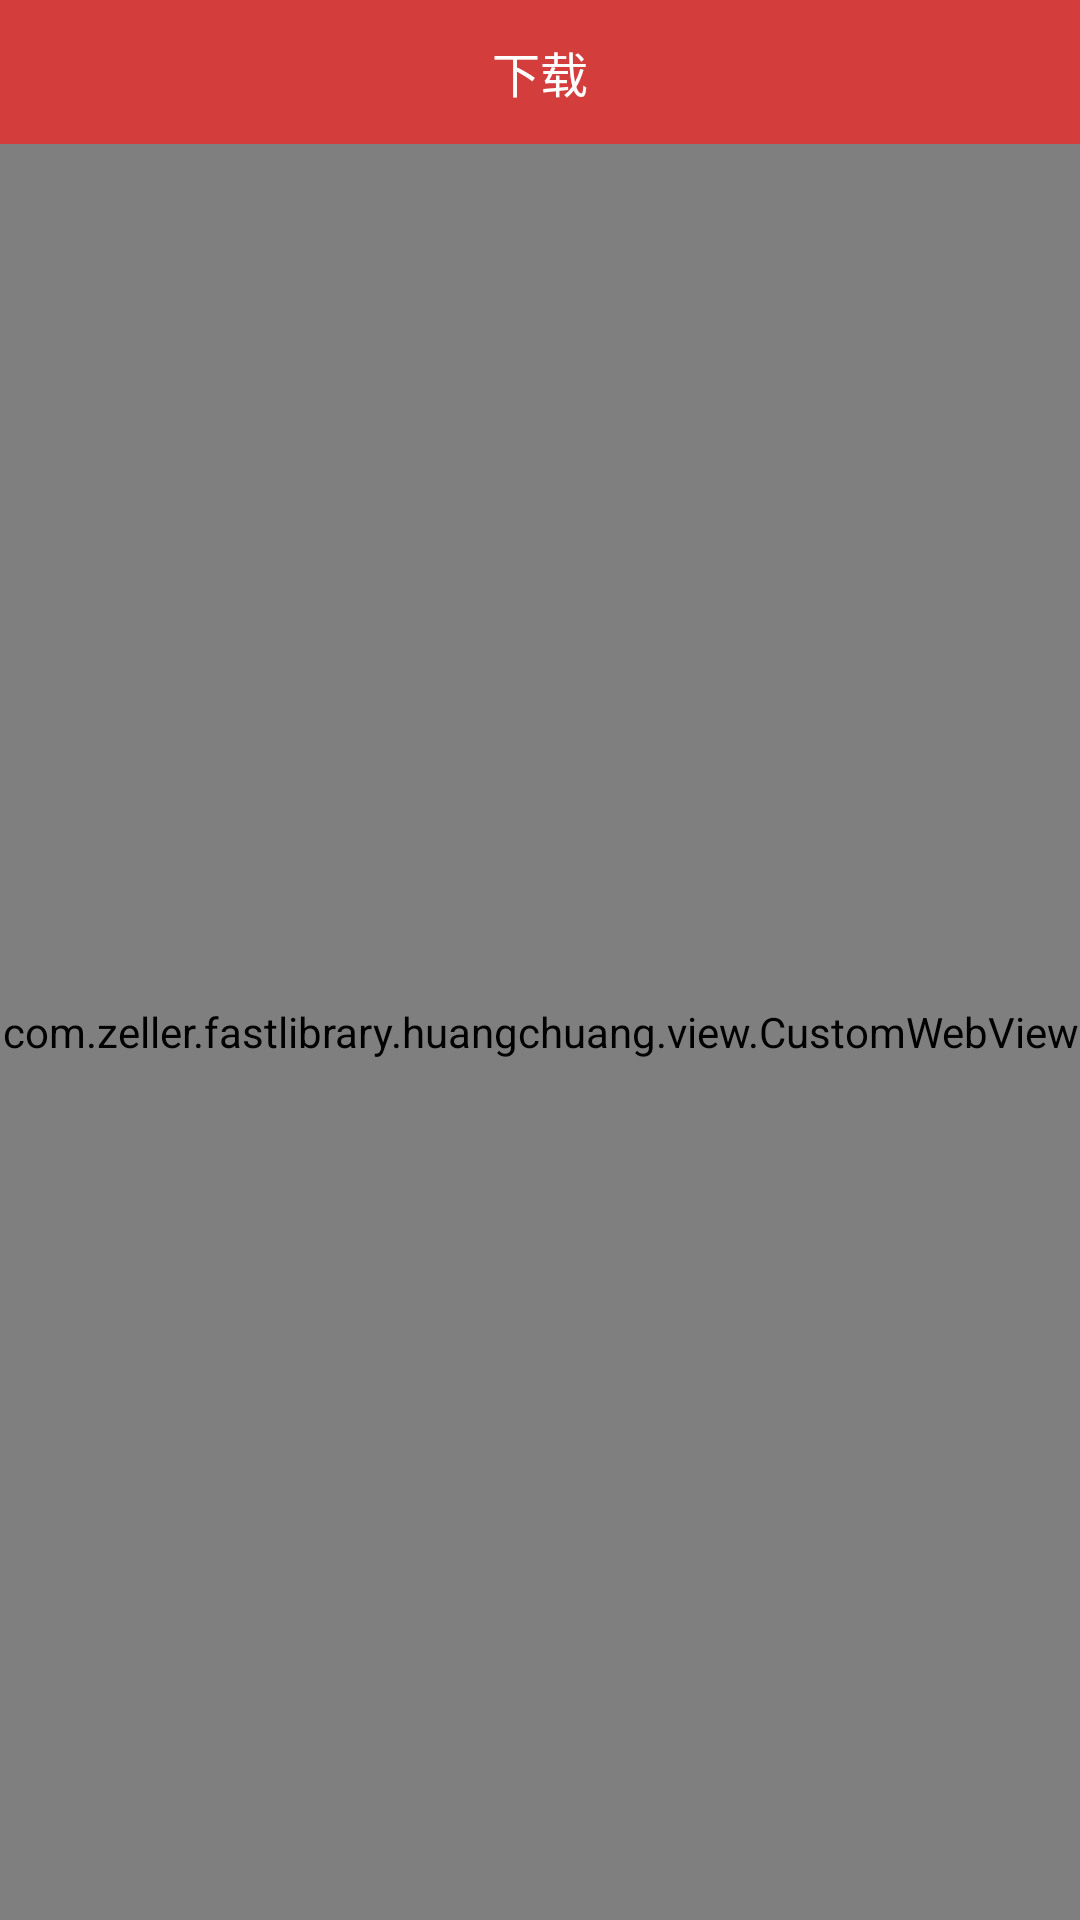

Layout XML and referenced resources for this Android screen:
<!-- AndroidManifest.xml: application theme AppTheme -->
<!-- res/layout/activity_load_app.xml -->
<?xml version="1.0" encoding="utf-8"?>
<LinearLayout xmlns:android="http://schemas.android.com/apk/res/android"
    android:layout_width="match_parent"
    android:layout_height="match_parent"
    android:background="@color/transparent"
    android:fitsSystemWindows="true"
    android:orientation="vertical">

    <FrameLayout
        android:id="@+id/header"
        style="@style/Header">

        <ImageView
            android:id="@+id/back"
            style="@style/HeaderBack" />

        <TextView
            android:id="@+id/headerTitle"
            style="@style/HeaderTitle"
            android:text="下载" />

    </FrameLayout>

    
    
    
    

    <com.zeller.fastlibrary.huangchuang.view.CustomWebView
        android:id="@+id/webView"
        android:layout_width="match_parent"
        android:layout_height="match_parent" />

    

</LinearLayout>
<!-- resources referenced by this layout -->
<resources>
  <color name="transparent">#00000000</color>
  <style name="Header">
          <item name="android:background">@color/colorPrimary</item>
          <item name="android:layout_width">match_parent</item>
          <item name="android:layout_height">@dimen/header_height</item>
      </style>
  <style name="HeaderBack">
          <item name="android:src">@drawable/ic_action_back</item>
          <item name="android:scaleType">center</item>
          <item name="android:background">@drawable/action_item_background</item>
          <item name="android:layout_width">@dimen/header_item_width</item>
          <item name="android:layout_height">@dimen/header_item_height</item>
          <item name="android:layout_gravity">left|center_vertical</item>
      </style>
  <style name="HeaderTitle">
          <item name="android:layout_width">wrap_content</item>
          <item name="android:layout_height">wrap_content</item>
          <item name="android:textSize">@dimen/font_size_large</item>
          <item name="android:textColor">#ffffffff</item>
          <item name="android:layout_gravity">center</item>
      </style>
  <style name="AppTheme" parent="Theme.AppCompat.Light.NoActionBar">
          
          <item name="colorPrimary">@color/colorPrimary</item>
          <item name="colorPrimaryDark">@color/colorPrimary</item>
          <item name="colorAccent">@color/colorAccent</item>
      </style>
  <color name="colorPrimary">#D33D3C</color>
  <dimen name="header_height">48dp</dimen>
  <dimen name="header_item_width">48dp</dimen>
  <dimen name="header_item_height">36dp</dimen>
  <dimen name="font_size_large">16dp</dimen>
  <color name="colorAccent">#FF4081</color>
</resources>
